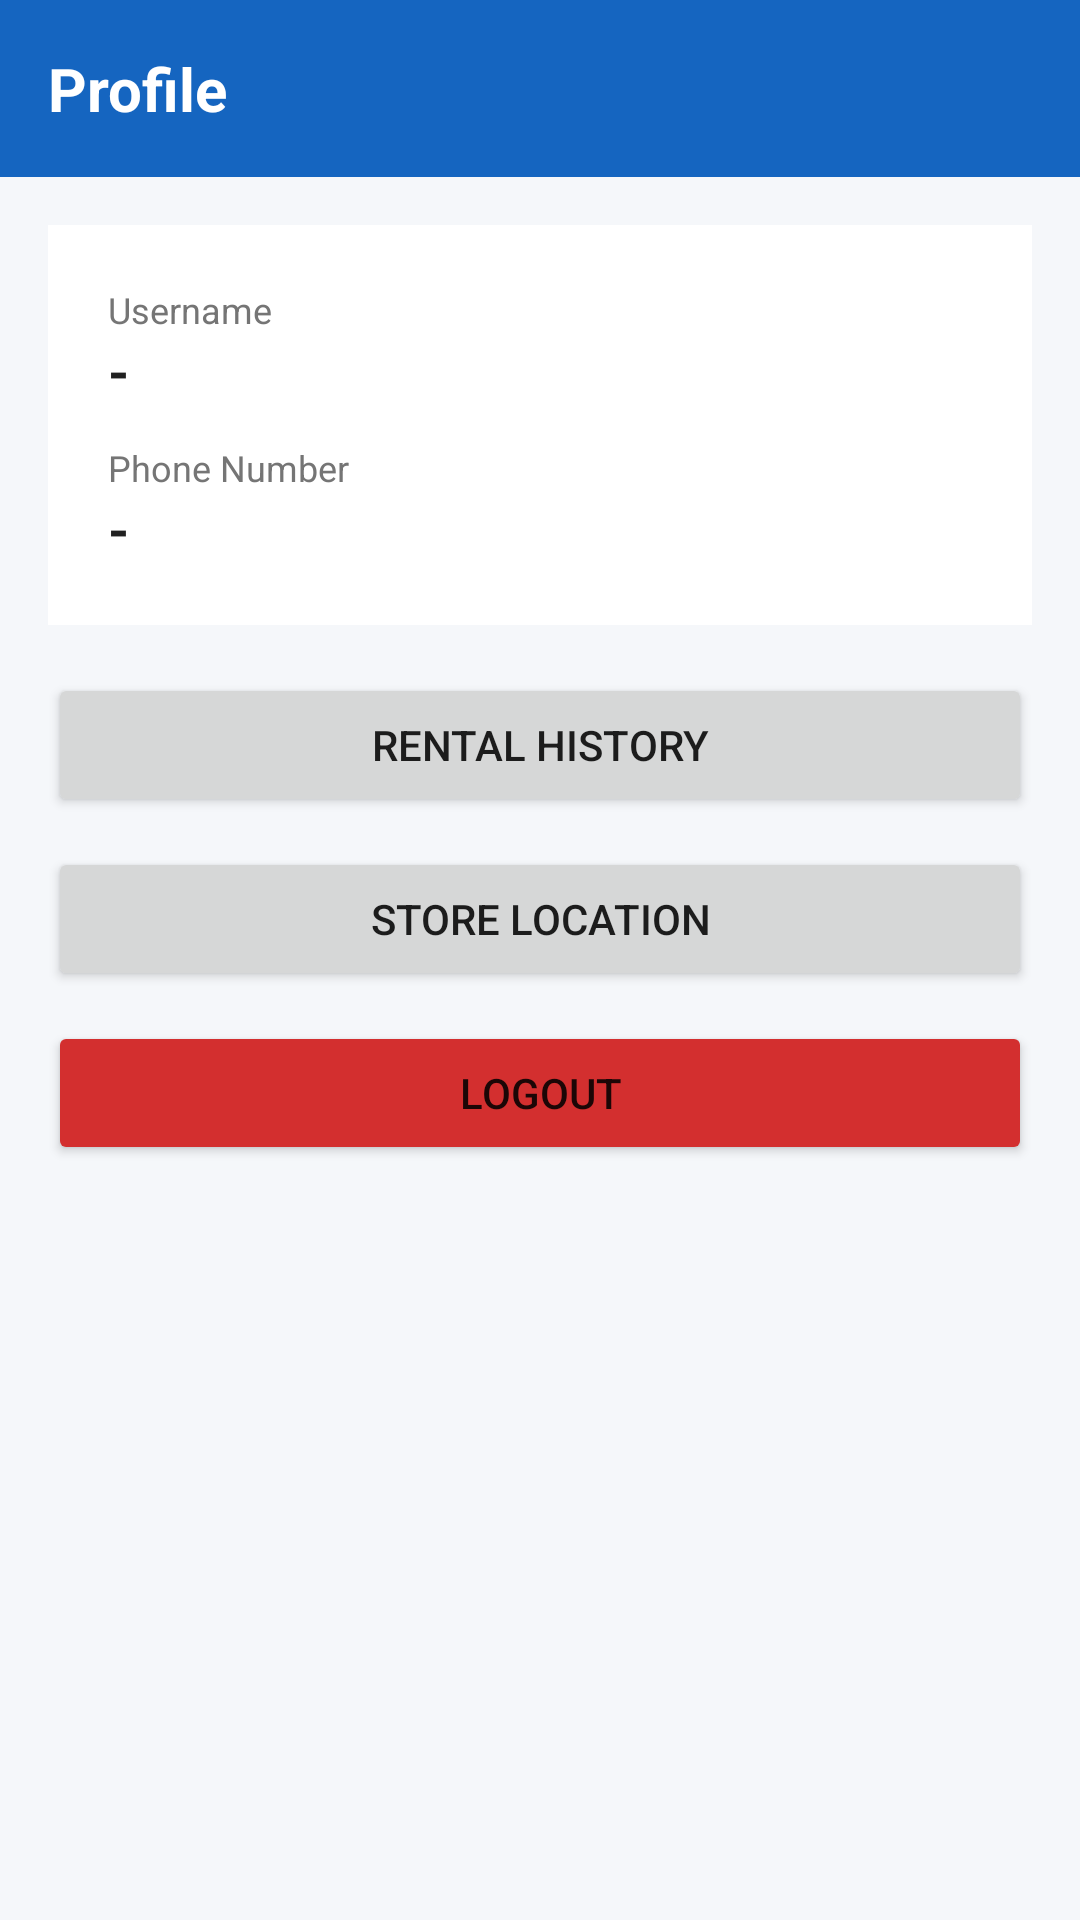

Write the Android layout XML for this screen, with the resource values it uses.
<!-- AndroidManifest.xml: application theme Theme.KarFlex -->
<!-- res/layout/fragment_profile.xml -->
<?xml version="1.0" encoding="utf-8"?>
<LinearLayout xmlns:android="http://schemas.android.com/apk/res/android"
    android:layout_width="match_parent"
    android:layout_height="match_parent"
    android:background="@color/bg_light"
    android:orientation="vertical">

    <TextView
        android:layout_width="match_parent"
        android:layout_height="wrap_content"
        android:background="@color/primary"
        android:padding="16dp"
        android:text="Profile"
        android:textColor="@color/white"
        android:textSize="20sp"
        android:textStyle="bold" />

    <LinearLayout
        android:layout_width="match_parent"
        android:layout_height="wrap_content"
        android:layout_margin="16dp"
        android:background="@color/white"
        android:orientation="vertical"
        android:padding="20dp">

        <TextView
            android:layout_width="wrap_content"
            android:layout_height="wrap_content"
            android:text="Username"
            android:textColor="@color/text_secondary"
            android:textSize="12sp" />

        <TextView
            android:id="@+id/tvUsername"
            android:layout_width="wrap_content"
            android:layout_height="wrap_content"
            android:layout_marginBottom="12dp"
            android:text="-"
            android:textColor="@color/text_primary"
            android:textSize="18sp"
            android:textStyle="bold" />

        <TextView
            android:layout_width="wrap_content"
            android:layout_height="wrap_content"
            android:text="Phone Number"
            android:textColor="@color/text_secondary"
            android:textSize="12sp" />

        <TextView
            android:id="@+id/tvPhone"
            android:layout_width="wrap_content"
            android:layout_height="wrap_content"
            android:text="-"
            android:textColor="@color/text_primary"
            android:textSize="18sp"
            android:textStyle="bold" />
    </LinearLayout>

    <LinearLayout
        android:layout_width="match_parent"
        android:layout_height="wrap_content"
        android:orientation="vertical"
        android:paddingHorizontal="16dp">

        <Button
            android:id="@+id/btnRentalHistory"
            android:layout_width="match_parent"
            android:layout_height="wrap_content"
            android:layout_marginBottom="10dp"
            android:text="Rental History" />

        <Button
            android:id="@+id/btnStoreLocation"
            android:layout_width="match_parent"
            android:layout_height="wrap_content"
            android:layout_marginBottom="10dp"
            android:text="Store Location" />

        <Button
            android:id="@+id/btnLogout"
            android:layout_width="match_parent"
            android:layout_height="wrap_content"
            android:backgroundTint="@color/danger"
            android:text="Logout" />
    </LinearLayout>

</LinearLayout>
<!-- resources referenced by this layout -->
<resources>
  <color name="bg_light">#F5F7FA</color>
  <color name="danger">#D32F2F</color>
  <color name="primary">#1565C0</color>
  <color name="text_primary">#212121</color>
  <color name="text_secondary">#757575</color>
  <color name="white">#FFFFFF</color>
  <style name="Theme.KarFlex" parent="Theme.MaterialComponents.Light.NoActionBar">
          <item name="colorPrimary">@color/primary</item>
          <item name="colorPrimaryVariant">@color/primary_dark</item>
          <item name="colorOnPrimary">@color/white</item>
          <item name="colorSecondary">@color/accent</item>
          <item name="android:statusBarColor">@color/primary_dark</item>
      </style>
  <color name="primary_dark">#0D47A1</color>
  <color name="accent">#FF6F00</color>
</resources>
